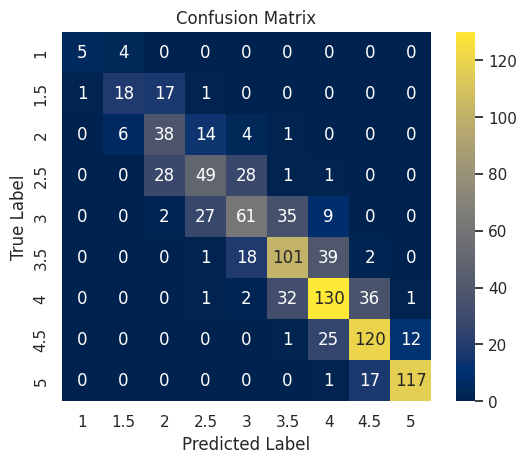

The matplotlib source for this figure:
# -*- coding: utf-8 -*-
# @Time    : 2019/5/6 14:13
# @Author  : uhauha2929
import numpy as np
import matplotlib.pyplot as plt
import seaborn as sns

sns.set()


if __name__ == '__main__':
    confusion_mat = np.array(
        [[5, 4, 0, 0, 0, 0, 0, 0, 0],
         [1, 18, 17, 1, 0, 0, 0, 0, 0],
         [0, 6, 38, 14, 4, 1, 0, 0, 0],
         [0, 0, 28, 49, 28, 1, 1, 0, 0],
         [0, 0, 2, 27, 61, 35, 9, 0, 0],
         [0, 0, 0, 1, 18, 101, 39, 2, 0],
         [0, 0, 0, 1, 2, 32, 130, 36, 1],
         [0, 0, 0, 0, 0, 1, 25, 120, 12],
         [0, 0, 0, 0, 0, 0, 1, 17, 117]]
    )

    labels = [1, 1.5, 2, 2.5, 3, 3.5, 4, 4.5, 5]
    sns.heatmap(confusion_mat, square=True, fmt='d', annot=True, cmap='cividis',
                xticklabels=labels, yticklabels=labels)
    plt.ylabel('True Label')
    plt.xlabel('Predicted Label')
    plt.savefig('Confusion Matrix')
    plt.title('Confusion Matrix')
    plt.show()
